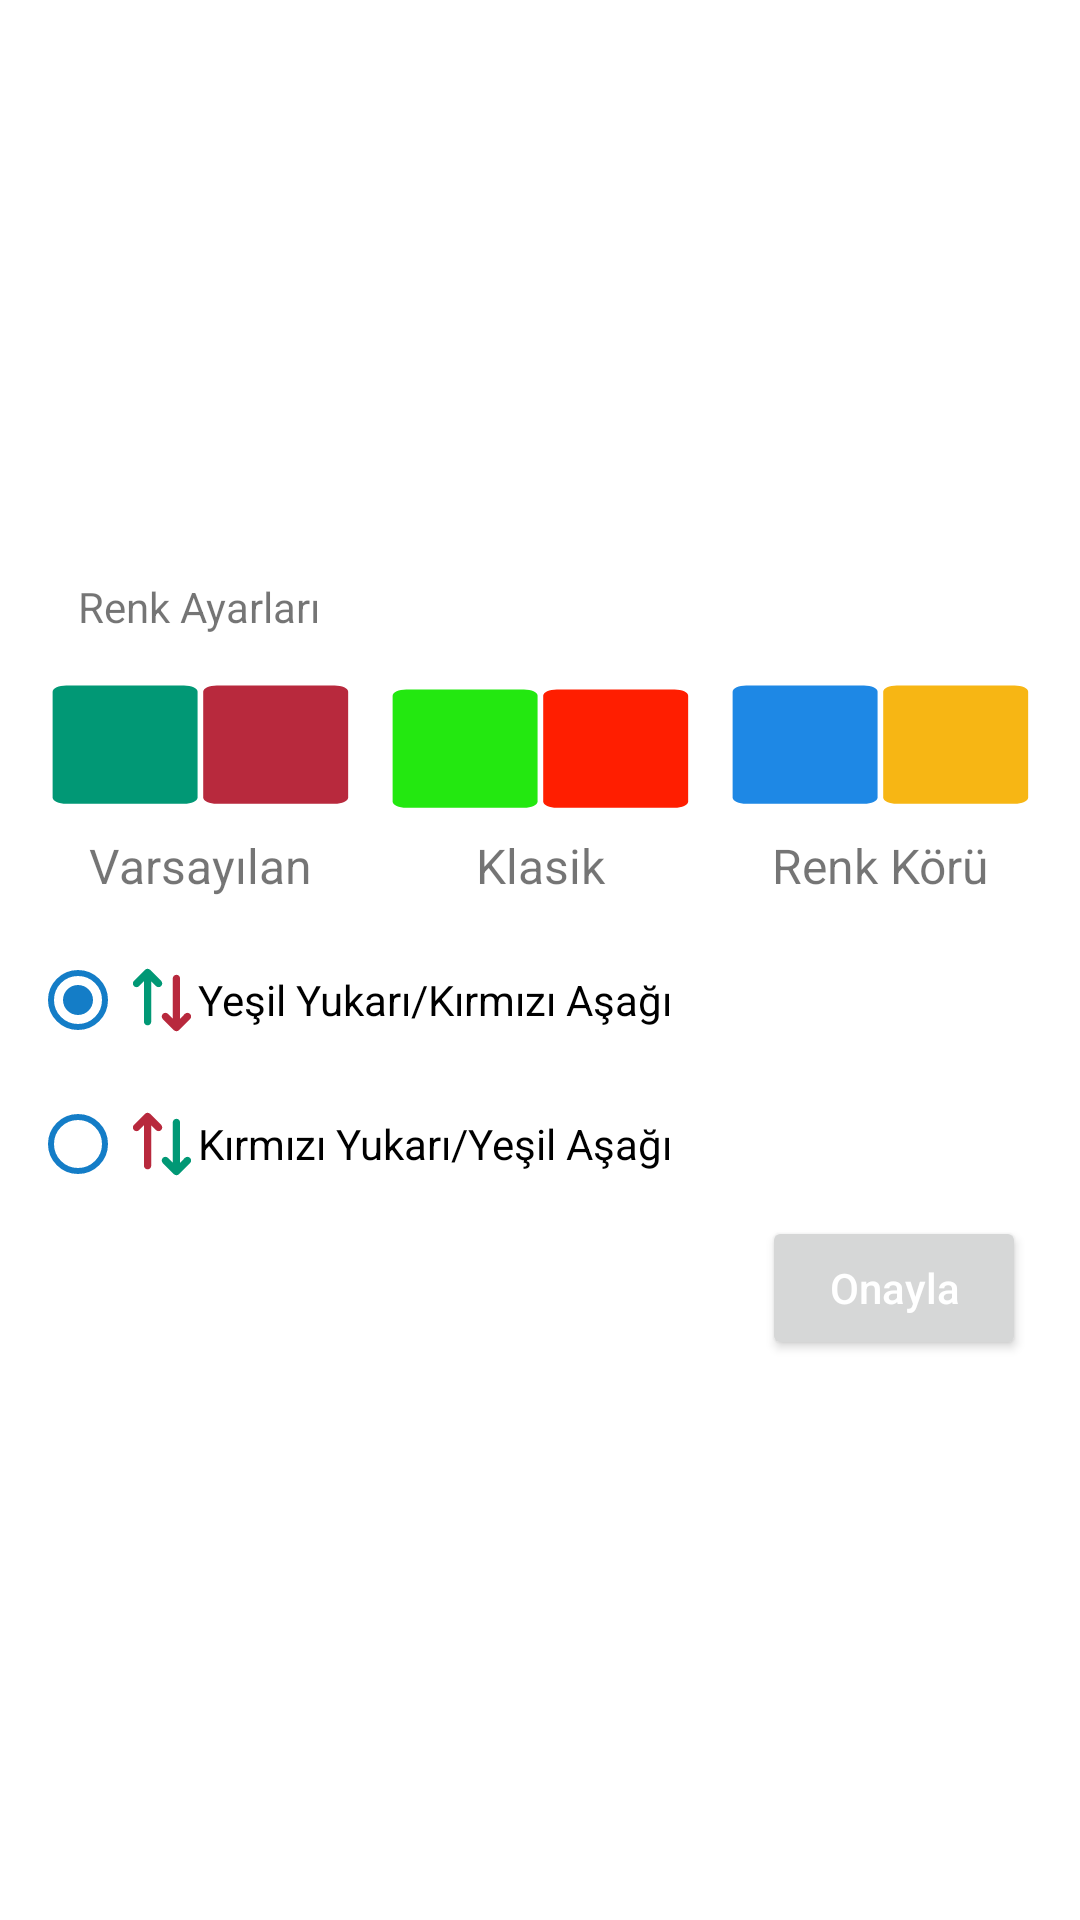

Reconstruct the res/layout file that produces this screen, plus the resources it refers to.
<!-- AndroidManifest.xml: application theme Theme.CepteDovizBorsa -->
<!-- res/layout/custom_color_settings_dialog.xml -->
<?xml version="1.0" encoding="utf-8"?>
<RelativeLayout xmlns:android="http://schemas.android.com/apk/res/android"
    xmlns:app="http://schemas.android.com/apk/res-auto"
    xmlns:tools="http://schemas.android.com/tools"
    android:layout_width="wrap_content"
    android:layout_height="wrap_content">

    <RelativeLayout
        style="@style/CustomDialogBackground"
        android:layout_width="match_parent"
        android:layout_height="wrap_content"
        android:layout_centerInParent="true"
        android:layout_centerVertical="true"
        android:background="@drawable/portfolio_detail_dialog"
        android:paddingBottom="10dp">

        <androidx.constraintlayout.widget.ConstraintLayout
            android:layout_width="match_parent"
            android:layout_height="wrap_content"
            android:backgroundTint="@color/transparent"
            android:paddingStart="10dp"
            android:paddingEnd="10dp">

            <TextView
                android:id="@+id/fontsize_title"
                android:layout_width="wrap_content"
                android:layout_height="wrap_content"
                android:layout_marginStart="16dp"
                android:layout_marginTop="16dp"
                android:text="@string/renk_ayarlari"
                app:layout_constraintStart_toStartOf="parent"
                app:layout_constraintTop_toTopOf="parent" />

            <RadioGroup
                android:id="@+id/colorSettingRadioGroup"
                android:layout_width="match_parent"
                android:layout_height="wrap_content"
                android:layout_marginTop="8dp"
                android:checkedButton="@id/radio_button_default"
                android:orientation="horizontal"
                app:layout_constraintTop_toBottomOf="@+id/fontsize_title">

                <RadioButton
                    android:id="@+id/radio_button_default"
                    android:layout_width="match_parent"
                    android:layout_height="wrap_content"
                    android:layout_margin="5dp"
                    android:layout_weight="1"
                    android:background="@drawable/drop_rise_color"
                    android:button="@null"
                    android:gravity="center"
                    android:textSize="26sp" />


                <RadioButton
                    android:id="@+id/radio_button_class"
                    android:layout_width="match_parent"
                    android:layout_height="wrap_content"
                    android:layout_margin="5dp"
                    android:layout_weight="1"
                    android:background="@drawable/resource_class"
                    android:button="@null"
                    android:gravity="center"
                    android:textSize="22sp" />

                <RadioButton
                    android:id="@+id/radio_button_color_blind"
                    android:layout_width="match_parent"
                    android:layout_height="wrap_content"
                    android:layout_margin="5dp"
                    android:layout_weight="1"
                    android:background="@drawable/color_blind"
                    android:button="@null"
                    android:gravity="center"
                    android:textSize="26sp" />

            </RadioGroup>

            <LinearLayout
                android:id="@+id/linearLayout2"
                android:layout_width="match_parent"
                android:layout_height="wrap_content"
                android:orientation="horizontal"
                android:paddingBottom="10dp"
                app:layout_constraintTop_toBottomOf="@+id/colorSettingRadioGroup"
                tools:layout_editor_absoluteX="10dp">

                <TextView
                    android:id="@+id/text_view_default"
                    android:layout_width="match_parent"
                    android:layout_height="wrap_content"
                    android:layout_weight="1"
                    android:gravity="center"
                    android:text="@string/varsayilan"
                    android:textSize="16sp" />

                <TextView
                    android:id="@+id/text_view_class"
                    android:layout_width="match_parent"
                    android:layout_height="wrap_content"
                    android:layout_weight="1"
                    android:gravity="center"
                    android:text="@string/klasik"
                    android:textSize="16sp" />

                <TextView
                    android:id="@+id/text_view_color_blind"
                    android:layout_width="match_parent"
                    android:layout_height="wrap_content"
                    android:layout_weight="1"
                    android:gravity="center"
                    android:text="@string/renk_koru"
                    android:textSize="16sp" />

            </LinearLayout>

            <RadioGroup
                android:id="@+id/radioGroup"
                android:layout_width="wrap_content"
                android:layout_height="wrap_content"
                android:checkedButton="@id/radio_button_rise_drop"
                android:orientation="vertical"
                app:layout_constraintStart_toStartOf="@+id/colorSettingRadioGroup"
                app:layout_constraintTop_toBottomOf="@+id/linearLayout2">

                <RadioButton
                    android:id="@+id/radio_button_rise_drop"
                    android:layout_width="wrap_content"
                    android:layout_height="wrap_content"
                    android:buttonTint="@color/primary_color"
                    android:drawableStart="@drawable/up_down_rise_drop"
                    android:text="@string/ye_il_yukar_k_rm_z_a_a" />

                <RadioButton
                    android:id="@+id/radio_button_drop_rise"
                    android:layout_width="wrap_content"
                    android:layout_height="wrap_content"
                    android:buttonTint="@color/primary_color"
                    android:drawableStart="@drawable/up_down_drop_rise"
                    android:text="@string/k_rm_z_yukar_ye_il_a_a" />
            </RadioGroup>

            <Button
                android:id="@+id/colorSettingsConfirmButton"
                android:layout_width="wrap_content"
                android:layout_height="wrap_content"
                android:layout_marginEnd="8dp"
                android:text="@string/onayla"
                android:textAllCaps="false"
                android:textColor="@color/white"
                app:layout_constraintEnd_toEndOf="parent"
                app:layout_constraintTop_toBottomOf="@+id/radioGroup" />

        </androidx.constraintlayout.widget.ConstraintLayout>
    </RelativeLayout>

</RelativeLayout>
<!-- resources referenced by this layout -->
<resources>
  <color name="primary_color">#147DC7</color>
  <color name="transparent">#00FFFFFF</color>
  <color name="white">#FFFFFFFF</color>
  <!-- drawable color_blind (drawable) -->
  <vector xmlns:android="http://schemas.android.com/apk/res/android"
      android:width="24dp"
      android:height="24dp"
      android:viewportWidth="512"
      android:viewportHeight="512">
    <path
        android:pathData="M229.5,461.5H35.1c-12.4,0 -22.5,-10.1 -22.5,-22.5V63c0,-12.4 10.1,-22.5 22.5,-22.5h194.4c12.4,0 22.5,10.1 22.5,22.5v376C252,451.4 241.9,461.5 229.5,461.5z"
        android:fillColor="@color/colorBlindRiseColor"/>
    <path
        android:pathData="M478.2,461.5H283.8c-12.4,0 -22.5,-10.1 -22.5,-22.5V63c0,-12.4 10.1,-22.5 22.5,-22.5h194.4c12.4,0 22.5,10.1 22.5,22.5v376C500.7,451.4 490.6,461.5 478.2,461.5z"
        android:fillColor="@color/colorBlindDropColor"/>
  </vector>
  <!-- drawable drop_rise_color (drawable) -->
  <vector android:height="24dp" android:viewportHeight="512"
      android:viewportWidth="512" android:width="24dp" xmlns:android="http://schemas.android.com/apk/res/android">
      <path android:fillColor="#019875" android:pathData="M229.5,461.5H35.1c-12.4,0 -22.5,-10.1 -22.5,-22.5V63c0,-12.4 10.1,-22.5 22.5,-22.5h194.4c12.4,0 22.5,10.1 22.5,22.5v376C252,451.4 241.9,461.5 229.5,461.5z"/>
      <path android:fillColor="#B8293D" android:pathData="M478.2,461.5H283.8c-12.4,0 -22.5,-10.1 -22.5,-22.5V63c0,-12.4 10.1,-22.5 22.5,-22.5h194.4c12.4,0 22.5,10.1 22.5,22.5v376C500.7,451.4 490.6,461.5 478.2,461.5z"/>
  </vector>
  <!-- drawable resource_class (drawable) -->
  <vector android:height="24dp" android:viewportHeight="512"
      android:viewportWidth="512" android:width="24dp" xmlns:android="http://schemas.android.com/apk/res/android">
      <path android:fillColor="@color/classicRiseColor" android:pathData="M229.5,461.5H35.1c-12.4,0 -22.5,-10.1 -22.5,-22.5V63c0,-12.4 10.1,-22.5 22.5,-22.5h194.4c12.4,0 22.5,10.1 22.5,22.5v376C252,451.4 241.9,461.5 229.5,461.5z"/>
      <path android:fillColor="@color/classicDropColor" android:pathData="M478.2,461.5H283.8c-12.4,0 -22.5,-10.1 -22.5,-22.5V63c0,-12.4 10.1,-22.5 22.5,-22.5h194.4c12.4,0 22.5,10.1 22.5,22.5v376C500.7,451.4 490.6,461.5 478.2,461.5z"/>
  </vector>
  <string name="k_rm_z_yukar_ye_il_a_a">Kırmızı Yukarı/Yeşil Aşağı</string>
  <string name="klasik">Klasik</string>
  <string name="onayla">Onayla</string>
  <string name="renk_ayarlari">Renk Ayarları</string>
  <string name="renk_koru">Renk Körü</string>
  <string name="varsayilan">Varsayılan</string>
  <string name="ye_il_yukar_k_rm_z_a_a">Yeşil Yukarı/Kırmızı Aşağı</string>
  <style name="CustomDialogBackground">
          <item name="android:backgroundTint">@color/white</item>
      </style>
  <style name="Theme.CepteDovizBorsa" parent="Theme.MaterialComponents.DayNight.NoActionBar">
          
          <item name="colorPrimary">@color/primary_color</item>
          <item name="colorPrimaryVariant">@color/purple_700</item>
          <item name="colorOnPrimary">@color/white</item>
          <item name="textFillColor">@color/black</item>
          
          <item name="colorSecondary">@color/teal_200</item>
          <item name="colorSecondaryVariant">@color/teal_700</item>
          <item name="colorOnSecondary">@color/black</item>
          
          <item name="android:windowDrawsSystemBarBackgrounds">true</item>
          <item name="android:statusBarColor">@android:color/transparent</item>
          <item name="android:windowLightStatusBar">true</item>
          <item name="windowActionBar">true</item>
          <item name="windowNoTitle">true</item>
          
      </style>
  <color name="colorBlindRiseColor">#1E88E5</color>
  <color name="colorBlindDropColor">#F7B614</color>
  <color name="classicRiseColor">#23E810</color>
  <color name="classicDropColor">#FF1E00</color>
  <color name="purple_700">#FF3700B3</color>
  <color name="black">#FF000000</color>
  <color name="teal_200">#FF03DAC5</color>
  <color name="teal_700">#FF018786</color>
</resources>
